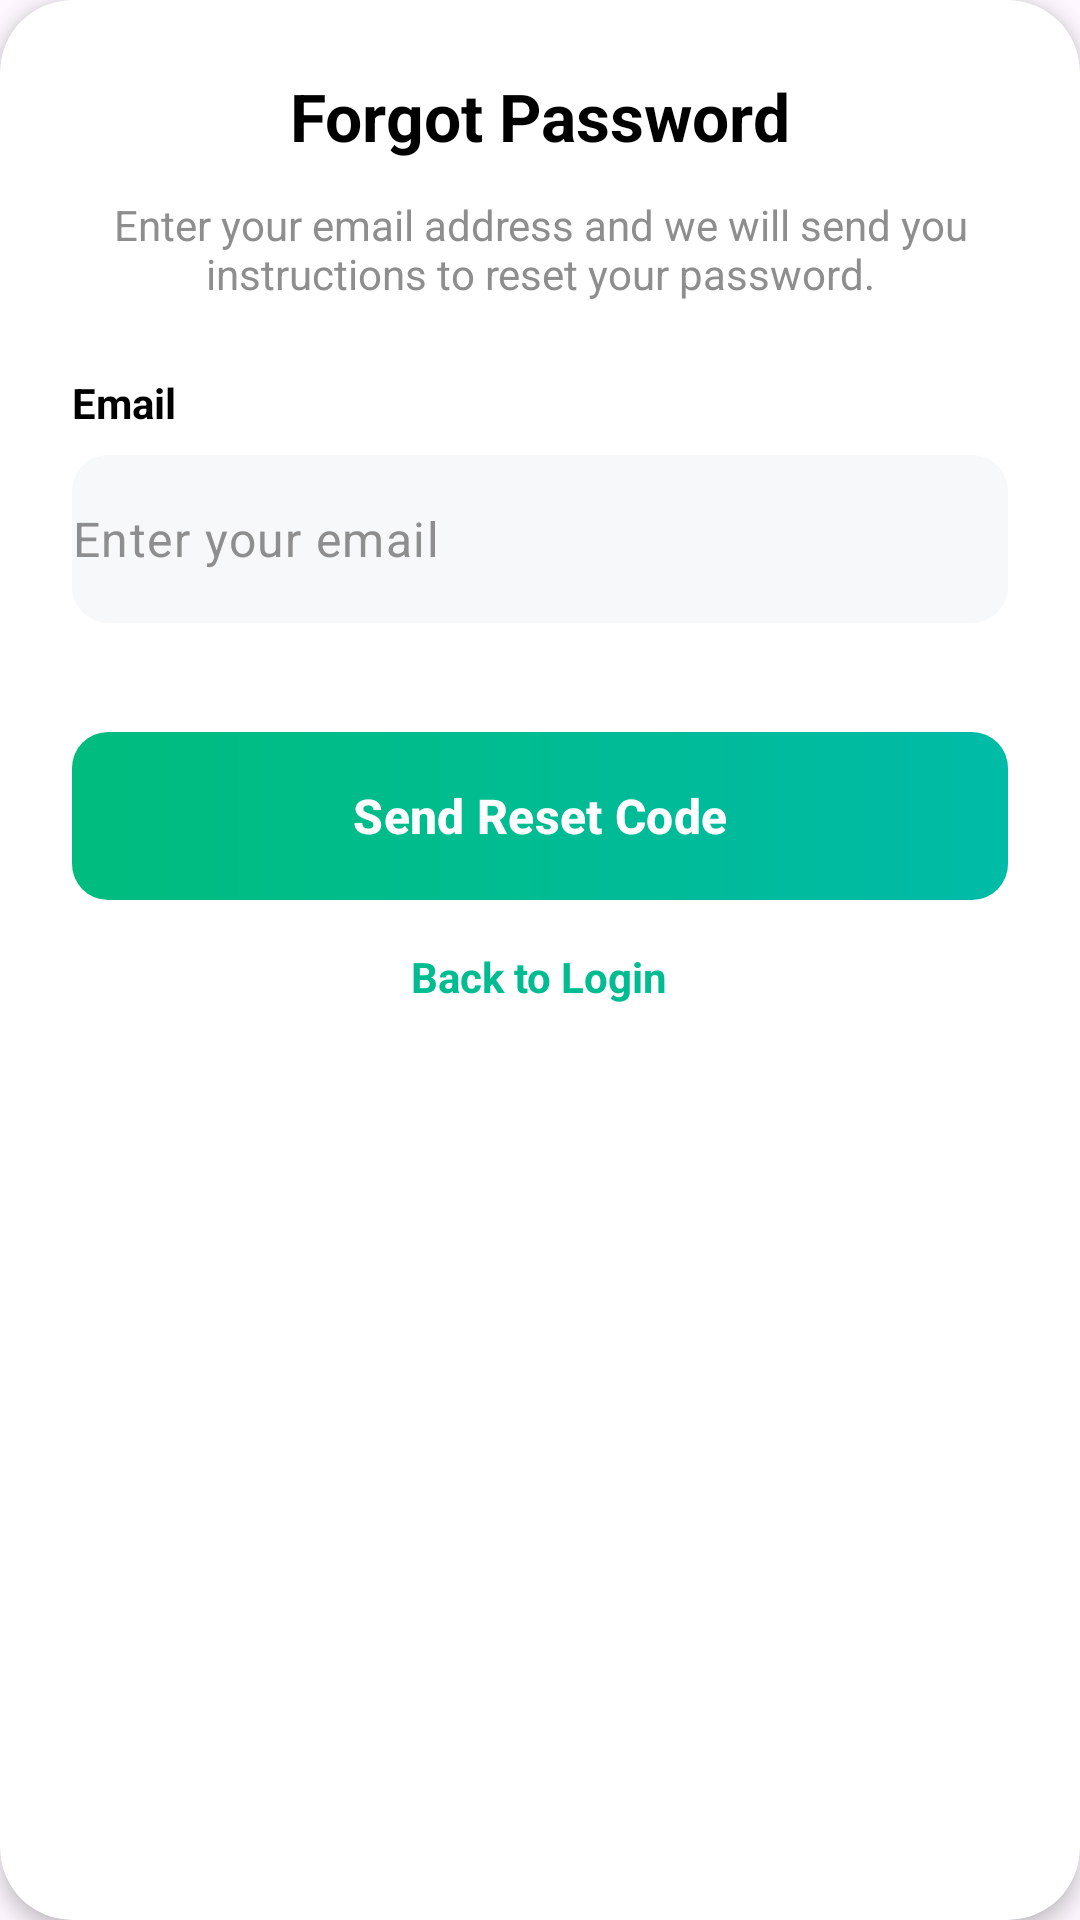

Reconstruct the res/layout file that produces this screen, plus the resources it refers to.
<!-- AndroidManifest.xml: application theme Theme.FridgeMate -->
<!-- res/layout/fragment_forgot_password.xml -->
<?xml version="1.0" encoding="utf-8"?>
<com.google.android.material.card.MaterialCardView xmlns:android="http://schemas.android.com/apk/res/android"
    xmlns:app="http://schemas.android.com/apk/res-auto"
    android:layout_width="match_parent"
    android:layout_height="wrap_content"
    android:layout_margin="24dp"
    app:cardBackgroundColor="@color/white"
    app:cardCornerRadius="24dp"
    app:cardElevation="4dp"
    app:strokeWidth="0dp">

    <LinearLayout
        android:layout_width="match_parent"
        android:layout_height="wrap_content"
        android:orientation="vertical"
        android:padding="24dp">

        <TextView
            android:layout_width="wrap_content"
            android:layout_height="wrap_content"
            android:layout_gravity="center"
            android:text="@string/forgot_password_title"
            android:textColor="@color/black"
            android:textSize="22sp"
            android:textStyle="bold" />

        <TextView
            android:id="@+id/tv_description"
            android:layout_width="wrap_content"
            android:layout_height="wrap_content"
            android:layout_marginTop="12dp"
            android:gravity="center"
            android:text="@string/forgot_password_desc"
            android:textColor="@color/gray_text"
            android:textSize="14sp" />

        <LinearLayout
            android:id="@+id/step_email"
            android:layout_width="match_parent"
            android:layout_height="wrap_content"
            android:orientation="vertical">

            <TextView
                android:layout_width="wrap_content"
                android:layout_height="wrap_content"
                android:layout_marginTop="24dp"
                android:text="@string/email"
                android:textColor="@color/black"
                android:textSize="14sp"
                android:textStyle="bold" />

            <com.google.android.material.textfield.TextInputLayout
                android:id="@+id/til_email"
                android:layout_width="match_parent"
                android:layout_height="wrap_content"
                android:layout_marginTop="8dp"
                app:boxBackgroundMode="outline"
                app:boxBackgroundColor="@color/input_background"
                app:boxStrokeWidth="0dp"
                app:boxStrokeWidthFocused="0dp"
                app:boxCornerRadiusBottomEnd="12dp"
                app:boxCornerRadiusBottomStart="12dp"
                app:boxCornerRadiusTopEnd="12dp"
                app:boxCornerRadiusTopStart="12dp"
                app:hintEnabled="false"
                app:expandedHintEnabled="false"
                app:startIconDrawable="@drawable/ic_email"
                app:startIconTint="@color/gray_text"
                app:errorEnabled="true"
                app:errorTextColor="@color/error_red">

                <com.google.android.material.textfield.TextInputEditText
                    android:id="@+id/et_email"
                    android:layout_width="match_parent"
                    android:layout_height="56dp"
                    android:gravity="center_vertical"
                    android:hint="@string/hint_email"
                    android:inputType="textEmailAddress"
                    android:background="@null"
                    android:padding="0dp"
                    android:textColor="@color/black"
                    android:textColorHint="@color/gray_text" />
            </com.google.android.material.textfield.TextInputLayout>

            <com.google.android.material.button.MaterialButton
                android:id="@+id/btn_send_reset"
                android:layout_width="match_parent"
                android:layout_height="56dp"
                android:layout_marginTop="16dp"
                android:text="@string/send_reset_code"
                android:textAllCaps="false"
                android:textColor="@color/white"
                android:textSize="16sp"
                android:textStyle="bold"
                android:background="@drawable/bg_button_gradient"
                app:backgroundTint="@null"
                app:cornerRadius="12dp" />
        </LinearLayout>

        <LinearLayout
            android:id="@+id/step_reset"
            android:layout_width="match_parent"
            android:layout_height="wrap_content"
            android:orientation="vertical"
            android:visibility="gone">

            <TextView
                android:layout_width="wrap_content"
                android:layout_height="wrap_content"
                android:layout_marginTop="24dp"
                android:text="@string/reset_code"
                android:textColor="@color/black"
                android:textSize="14sp"
                android:textStyle="bold" />

            <com.google.android.material.textfield.TextInputLayout
                android:id="@+id/til_code"
                android:layout_width="match_parent"
                android:layout_height="wrap_content"
                android:layout_marginTop="8dp"
                app:boxBackgroundMode="outline"
                app:boxBackgroundColor="@color/input_background"
                app:boxStrokeWidth="0dp"
                app:boxStrokeWidthFocused="0dp"
                app:boxCornerRadiusBottomEnd="12dp"
                app:boxCornerRadiusBottomStart="12dp"
                app:boxCornerRadiusTopEnd="12dp"
                app:boxCornerRadiusTopStart="12dp"
                app:hintEnabled="false"
                app:expandedHintEnabled="false"
                app:errorEnabled="true"
                app:errorTextColor="@color/error_red">

                <com.google.android.material.textfield.TextInputEditText
                    android:id="@+id/et_code"
                    android:layout_width="match_parent"
                    android:layout_height="56dp"
                    android:gravity="center_vertical"
                    android:hint="@string/hint_reset_code"
                    android:inputType="number"
                    android:maxLength="6"
                    android:background="@null"
                    android:padding="0dp"
                    android:textColor="@color/black"
                    android:textColorHint="@color/gray_text" />
            </com.google.android.material.textfield.TextInputLayout>

            <TextView
                android:layout_width="wrap_content"
                android:layout_height="wrap_content"
                android:layout_marginTop="4dp"
                android:text="@string/new_password"
                android:textColor="@color/black"
                android:textSize="14sp"
                android:textStyle="bold" />

            <com.google.android.material.textfield.TextInputLayout
                android:id="@+id/til_new_password"
                android:layout_width="match_parent"
                android:layout_height="wrap_content"
                android:layout_marginTop="8dp"
                app:boxBackgroundMode="outline"
                app:boxBackgroundColor="@color/input_background"
                app:boxStrokeWidth="0dp"
                app:boxStrokeWidthFocused="0dp"
                app:boxCornerRadiusBottomEnd="12dp"
                app:boxCornerRadiusBottomStart="12dp"
                app:boxCornerRadiusTopEnd="12dp"
                app:boxCornerRadiusTopStart="12dp"
                app:hintEnabled="false"
                app:expandedHintEnabled="false"
                app:startIconDrawable="@drawable/ic_lock"
                app:startIconTint="@color/gray_text"
                app:endIconMode="password_toggle"
                app:endIconTint="@color/gray_text"
                app:errorEnabled="true"
                app:errorTextColor="@color/error_red">

                <com.google.android.material.textfield.TextInputEditText
                    android:id="@+id/et_new_password"
                    android:layout_width="match_parent"
                    android:layout_height="56dp"
                    android:gravity="center_vertical"
                    android:hint="@string/hint_new_password"
                    android:inputType="textPassword"
                    android:background="@null"
                    android:padding="0dp"
                    android:textColor="@color/black"
                    android:textColorHint="@color/gray_text" />
            </com.google.android.material.textfield.TextInputLayout>

            <TextView
                android:layout_width="wrap_content"
                android:layout_height="wrap_content"
                android:layout_marginTop="4dp"
                android:text="@string/confirm_password"
                android:textColor="@color/black"
                android:textSize="14sp"
                android:textStyle="bold" />

            <com.google.android.material.textfield.TextInputLayout
                android:id="@+id/til_confirm_password"
                android:layout_width="match_parent"
                android:layout_height="wrap_content"
                android:layout_marginTop="8dp"
                app:boxBackgroundMode="outline"
                app:boxBackgroundColor="@color/input_background"
                app:boxStrokeWidth="0dp"
                app:boxStrokeWidthFocused="0dp"
                app:boxCornerRadiusBottomEnd="12dp"
                app:boxCornerRadiusBottomStart="12dp"
                app:boxCornerRadiusTopEnd="12dp"
                app:boxCornerRadiusTopStart="12dp"
                app:hintEnabled="false"
                app:expandedHintEnabled="false"
                app:startIconDrawable="@drawable/ic_lock"
                app:startIconTint="@color/gray_text"
                app:endIconMode="password_toggle"
                app:endIconTint="@color/gray_text"
                app:errorEnabled="true"
                app:errorTextColor="@color/error_red">

                <com.google.android.material.textfield.TextInputEditText
                    android:id="@+id/et_confirm_password"
                    android:layout_width="match_parent"
                    android:layout_height="56dp"
                    android:gravity="center_vertical"
                    android:hint="@string/hint_confirm_password"
                    android:inputType="textPassword"
                    android:background="@null"
                    android:padding="0dp"
                    android:textColor="@color/black"
                    android:textColorHint="@color/gray_text" />
            </com.google.android.material.textfield.TextInputLayout>

            <com.google.android.material.button.MaterialButton
                android:id="@+id/btn_reset_password"
                android:layout_width="match_parent"
                android:layout_height="56dp"
                android:layout_marginTop="16dp"
                android:text="@string/reset_password"
                android:textAllCaps="false"
                android:textColor="@color/white"
                android:textSize="16sp"
                android:textStyle="bold"
                android:background="@drawable/bg_button_gradient"
                app:backgroundTint="@null"
                app:cornerRadius="12dp" />
        </LinearLayout>

        <TextView
            android:id="@+id/tv_back_to_login"
            android:layout_width="wrap_content"
            android:layout_height="wrap_content"
            android:layout_gravity="center"
            android:layout_marginTop="16dp"
            android:text="@string/back_to_login"
            android:textColor="@color/accent_green"
            android:textSize="14sp"
            android:textStyle="bold" />

    </LinearLayout>
</com.google.android.material.card.MaterialCardView>
<!-- resources referenced by this layout -->
<resources>
  <color name="accent_green">#00BC90</color>
  <color name="black">#000000</color>
  <color name="error_red">#D32F2F</color>
  <color name="gray_text">#8E8E8E</color>
  <color name="input_background">#F7F8F9</color>
  <color name="white">#FFFFFF</color>
  <!-- drawable bg_button_gradient (drawable) -->
  <?xml version="1.0" encoding="utf-8"?>
  <shape xmlns:android="http://schemas.android.com/apk/res/android">
      <gradient
          android:angle="0"
          android:endColor="@color/accent_green_gradient_end"
          android:startColor="@color/accent_green_gradient_start"
          android:type="linear" />
      <corners android:radius="12dp" />
  </shape>
  <string name="back_to_login">Back to Login</string>
  <string name="confirm_password">Confirm Password</string>
  <string name="email">Email</string>
  <string name="forgot_password_desc">Enter your email address and we will send you instructions to reset your password.</string>
  <string name="forgot_password_title">Forgot Password</string>
  <string name="hint_confirm_password">Confirm your password</string>
  <string name="hint_email">Enter your email</string>
  <string name="hint_new_password">Enter new password</string>
  <string name="hint_reset_code">Enter 6-digit code</string>
  <string name="new_password">New Password</string>
  <string name="reset_code">Reset Code</string>
  <string name="reset_password">Reset Password</string>
  <string name="send_reset_code">Send Reset Code</string>
  <style name="Theme.FridgeMate" parent="Base.Theme.FridgeMate" />
  <color name="accent_green_gradient_end">#00BBA7</color>
  <color name="accent_green_gradient_start">#00BC7D</color>
  <style name="Base.Theme.FridgeMate" parent="Theme.Material3.Light.NoActionBar">
          <item name="colorPrimary">@color/accent_green</item>
          <item name="android:statusBarColor">@color/accent_green</item>
          <item name="android:windowLightStatusBar" tools:targetApi="m">false</item>
          <item name="materialCardViewStyle">@style/Widget.Material3.CardView.Elevated</item>
      </style>
</resources>
